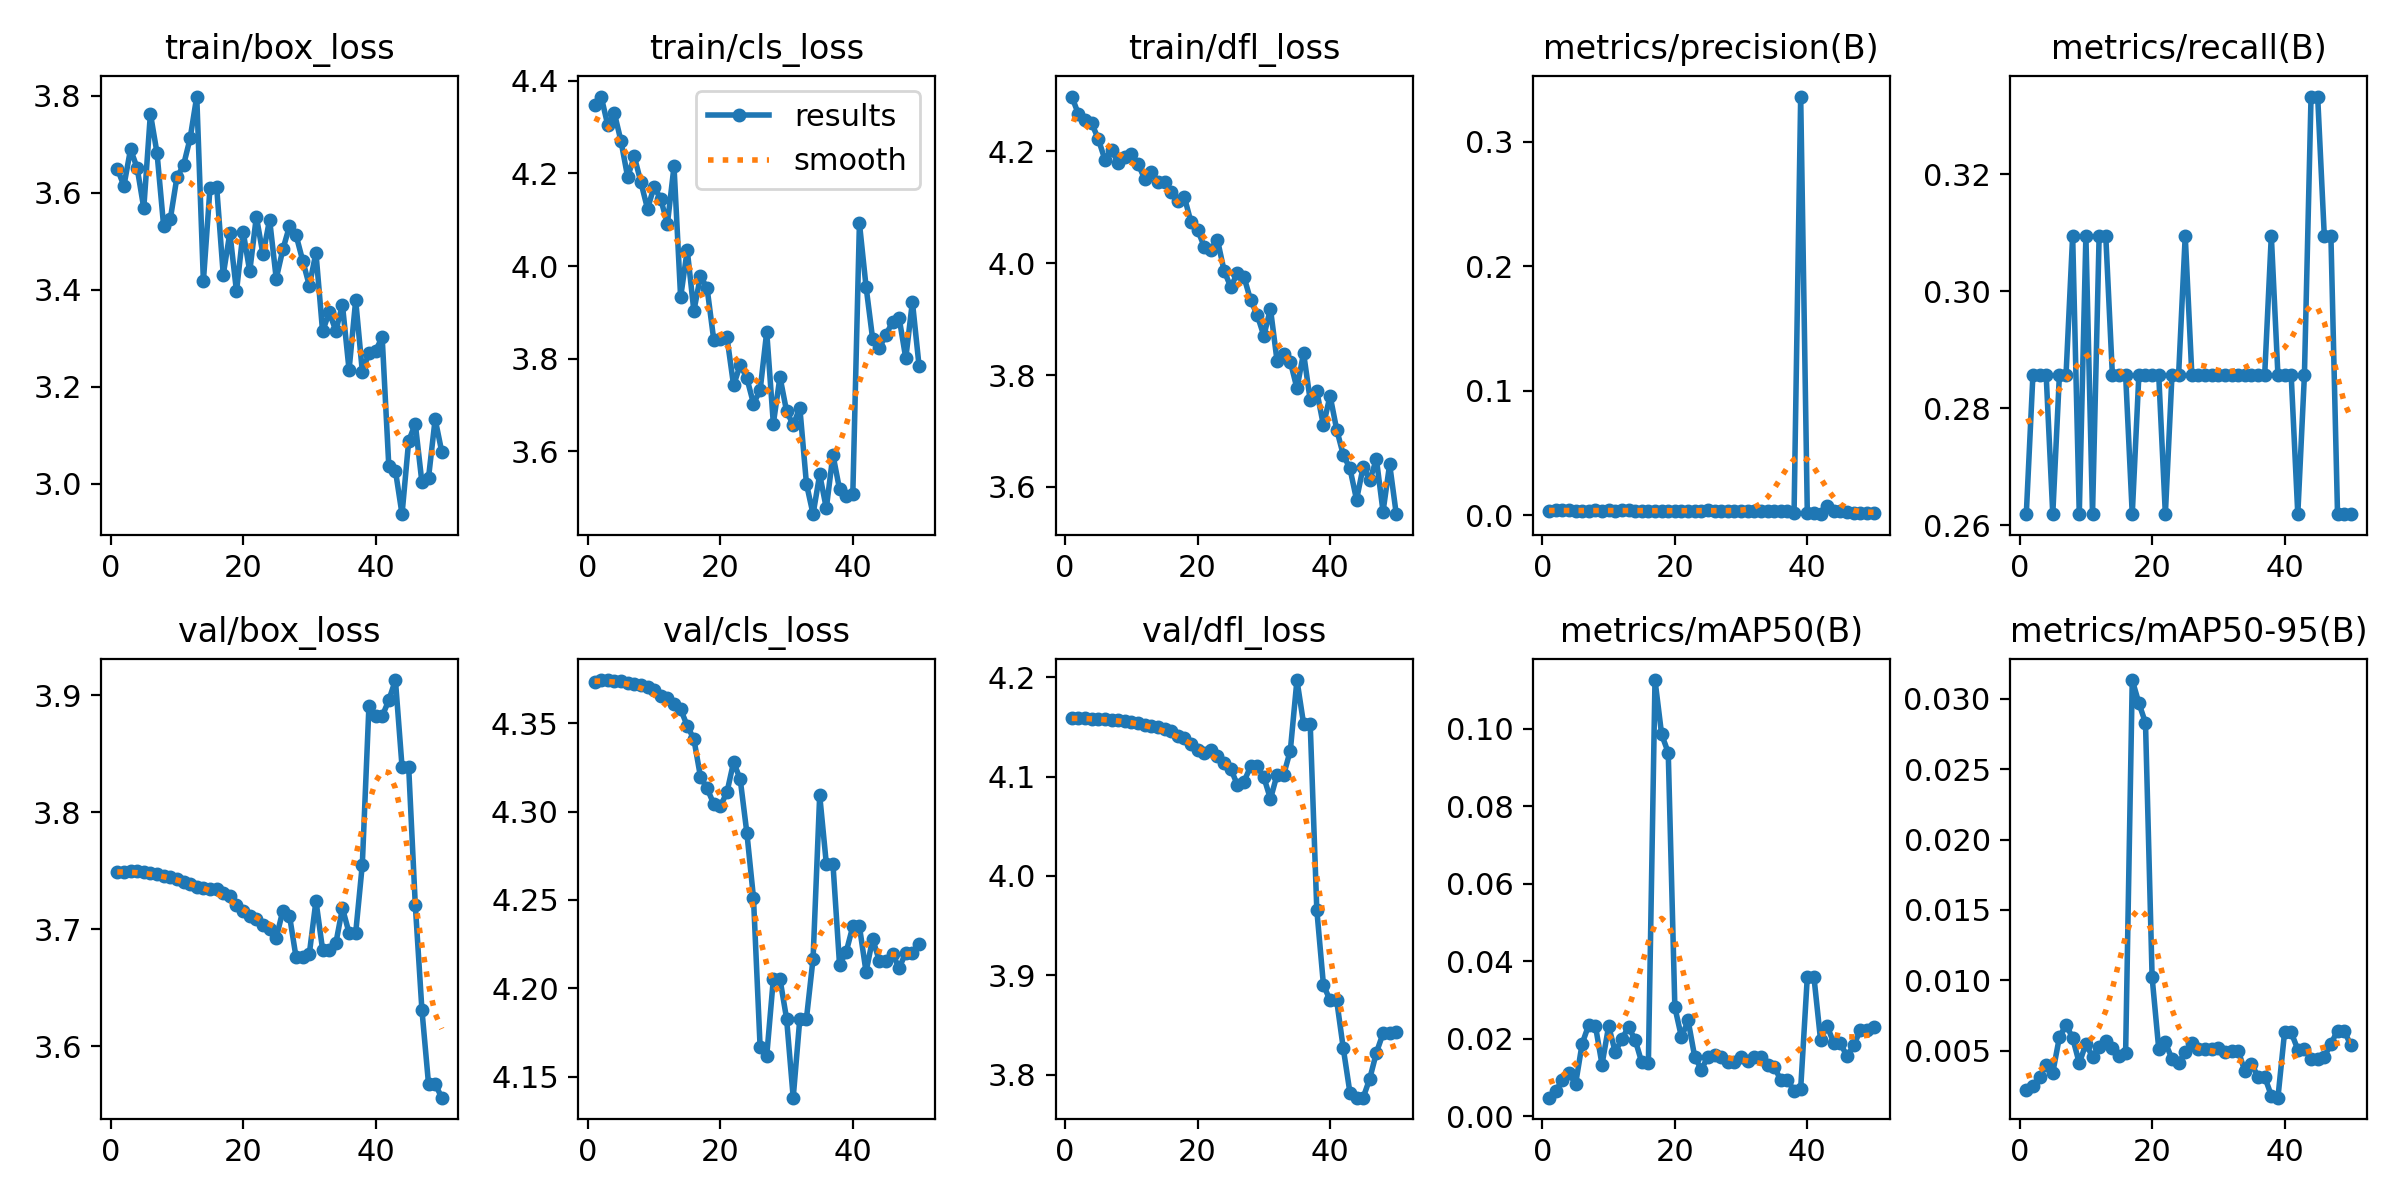

The data file committed next to this chart (first rows):
epoch, train/box_loss, train/cls_loss, train/dfl_loss, metrics/precision(B), metrics/recall(B), metrics/mAP50(B), metrics/mAP50-95(B), val/box_loss, val/cls_loss, val/dfl_loss, lr/pg0, lr/pg1, lr/pg2
1, 3.65, 4.347, 4.298, 0.00374, 0.2619, 0.00477, 0.0022, 3.749, 4.373, 4.159, 2.5e-05, 2.5e-05, 2.5e-05
2, 3.615, 4.366, 4.266, 0.00402, 0.2857, 0.00651, 0.00249, 3.749, 4.374, 4.159, 6.1263e-05, 6.1263e-05, 6.1263e-05
3, 3.69, 4.304, 4.257, 0.00389, 0.2857, 0.0093, 0.00315, 3.749, 4.374, 4.159, 9.604e-05, 9.604e-05, 9.604e-05
4, 3.651, 4.33, 4.25, 0.00399, 0.2857, 0.01126, 0.00398, 3.749, 4.374, 4.158, 0.0001293, 0.0001293, 0.0001293
5, 3.569, 4.269, 4.222, 0.00361, 0.2619, 0.00823, 0.00344, 3.749, 4.374, 4.158, 0.0001611, 0.0001611, 0.0001611
6, 3.763, 4.192, 4.185, 0.00382, 0.2857, 0.01869, 0.00596, 3.748, 4.373, 4.157, 0.0001915, 0.0001915, 0.0001915
7, 3.682, 4.237, 4.203, 0.00381, 0.2857, 0.02359, 0.00684, 3.747, 4.372, 4.157, 0.0002203, 0.0002203, 0.0002203
8, 3.531, 4.181, 4.179, 0.00408, 0.3095, 0.02334, 0.00591, 3.746, 4.372, 4.157, 0.0002476, 0.0002476, 0.0002476
9, 3.546, 4.124, 4.189, 0.00345, 0.2619, 0.01332, 0.00411, 3.744, 4.37, 4.156, 0.0002735, 0.0002735, 0.0002735
10, 3.632, 4.172, 4.196, 0.00407, 0.3095, 0.02322, 0.00548, 3.743, 4.369, 4.155, 0.0002979, 0.0002979, 0.0002979
11, 3.657, 4.144, 4.177, 0.00346, 0.2619, 0.01653, 0.00457, 3.74, 4.365, 4.153, 0.0003208, 0.0003208, 0.0003208
12, 3.713, 4.091, 4.151, 0.00408, 0.3095, 0.01995, 0.00524, 3.739, 4.364, 4.152, 0.0003422, 0.0003422, 0.0003422
13, 3.799, 4.215, 4.163, 0.00409, 0.3095, 0.02297, 0.00568, 3.736, 4.361, 4.15, 0.0003621, 0.0003621, 0.0003621
14, 3.418, 3.933, 4.146, 0.00378, 0.2857, 0.01972, 0.00522, 3.735, 4.358, 4.149, 0.0003806, 0.0003806, 0.0003806
15, 3.61, 4.034, 4.145, 0.00382, 0.2857, 0.01387, 0.00459, 3.734, 4.348, 4.147, 0.0003975, 0.0003975, 0.0003975
16, 3.613, 3.903, 4.127, 0.00376, 0.2857, 0.01361, 0.00486, 3.735, 4.341, 4.146, 0.000413, 0.000413, 0.000413
17, 3.431, 3.979, 4.111, 0.00334, 0.2619, 0.1125, 0.03133, 3.731, 4.32, 4.141, 0.000427, 0.000427, 0.000427
18, 3.518, 3.952, 4.118, 0.00369, 0.2857, 0.09853, 0.02969, 3.729, 4.313, 4.139, 0.0004395, 0.0004395, 0.0004395
19, 3.397, 3.841, 4.074, 0.00367, 0.2857, 0.09382, 0.02829, 3.721, 4.304, 4.132, 0.0004505, 0.0004505, 0.0004505
20, 3.52, 3.843, 4.06, 0.0038, 0.2857, 0.02809, 0.01021, 3.715, 4.303, 4.127, 0.00046, 0.00046, 0.00046
21, 3.438, 3.846, 4.029, 0.00372, 0.2857, 0.02038, 0.00513, 3.712, 4.311, 4.124, 0.0004681, 0.0004681, 0.0004681
22, 3.551, 3.742, 4.024, 0.00345, 0.2619, 0.02471, 0.00558, 3.708, 4.328, 4.126, 0.0004747, 0.0004747, 0.0004747
23, 3.473, 3.787, 4.041, 0.00375, 0.2857, 0.01528, 0.00441, 3.704, 4.318, 4.121, 0.0004797, 0.0004797, 0.0004797
24, 3.545, 3.758, 3.986, 0.00374, 0.2857, 0.01204, 0.00415, 3.7, 4.288, 4.113, 0.0004833, 0.0004833, 0.0004833
25, 3.423, 3.703, 3.958, 0.00406, 0.3095, 0.01536, 0.00489, 3.692, 4.251, 4.108, 0.0004854, 0.0004854, 0.0004854
26, 3.483, 3.731, 3.982, 0.00372, 0.2857, 0.01572, 0.00554, 3.716, 4.167, 4.092, 0.0004861, 0.0004861, 0.0004861
27, 3.531, 3.858, 3.975, 0.00372, 0.2857, 0.01524, 0.00514, 3.712, 4.162, 4.095, 0.0004852, 0.0004852, 0.0004852
28, 3.513, 3.66, 3.934, 0.00371, 0.2857, 0.01395, 0.0051, 3.676, 4.205, 4.11, 0.0004829, 0.0004829, 0.0004829
29, 3.46, 3.761, 3.907, 0.00371, 0.2857, 0.01395, 0.0051, 3.676, 4.205, 4.11, 0.000479, 0.000479, 0.000479
30, 3.409, 3.687, 3.87, 0.00367, 0.2857, 0.01532, 0.0052, 3.679, 4.183, 4.099, 0.0004737, 0.0004737, 0.0004737
31, 3.477, 3.657, 3.918, 0.00347, 0.2857, 0.01433, 0.00488, 3.724, 4.138, 4.077, 0.0004669, 0.0004669, 0.0004669
32, 3.315, 3.694, 3.825, 0.00356, 0.2857, 0.01534, 0.00499, 3.683, 4.183, 4.102, 0.0004586, 0.0004586, 0.0004586
33, 3.354, 3.53, 3.838, 0.00356, 0.2857, 0.01534, 0.00499, 3.683, 4.183, 4.102, 0.0004488, 0.0004488, 0.0004488
34, 3.316, 3.464, 3.824, 0.00362, 0.2857, 0.01328, 0.00355, 3.688, 4.217, 4.126, 0.0004332, 0.0004332, 0.0004332
35, 3.369, 3.55, 3.776, 0.00385, 0.2857, 0.01272, 0.00406, 3.718, 4.309, 4.197, 0.0004085, 0.0004085, 0.0004085
36, 3.235, 3.477, 3.839, 0.00336, 0.2857, 0.00929, 0.00315, 3.697, 4.271, 4.153, 0.0003837, 0.0003837, 0.0003837
37, 3.379, 3.592, 3.755, 0.00336, 0.2857, 0.00929, 0.00315, 3.697, 4.271, 4.153, 0.000359, 0.000359, 0.000359
38, 3.232, 3.518, 3.771, 0.00194, 0.3095, 0.00655, 0.0018, 3.755, 4.213, 3.966, 0.0003343, 0.0003343, 0.0003343
39, 3.269, 3.502, 3.71, 0.3362, 0.2857, 0.00709, 0.00166, 3.891, 4.221, 3.891, 0.0003095, 0.0003095, 0.0003095
40, 3.275, 3.507, 3.763, 0.0019, 0.2857, 0.03593, 0.0063, 3.882, 4.235, 3.875, 0.0002848, 0.0002848, 0.0002848
41, 3.302, 4.093, 3.703, 0.0019, 0.2857, 0.03593, 0.0063, 3.882, 4.235, 3.875, 0.00026, 0.00026, 0.00026
42, 3.037, 3.956, 3.657, 0.00091, 0.2619, 0.01968, 0.00508, 3.896, 4.209, 3.827, 0.0002352, 0.0002352, 0.0002352
43, 3.027, 3.842, 3.633, 0.00734, 0.2857, 0.0233, 0.00515, 3.913, 4.228, 3.782, 0.0002105, 0.0002105, 0.0002105
44, 2.938, 3.822, 3.577, 0.0038, 0.3333, 0.01882, 0.00441, 3.839, 4.215, 3.777, 0.0001857, 0.0001857, 0.0001857
45, 3.088, 3.852, 3.636, 0.0038, 0.3333, 0.01882, 0.00441, 3.839, 4.215, 3.777, 0.000161, 0.000161, 0.000161
46, 3.124, 3.878, 3.612, 0.00234, 0.3095, 0.01541, 0.00457, 3.721, 4.219, 3.796, 0.0001363, 0.0001363, 0.0001363
47, 3.003, 3.888, 3.65, 0.00219, 0.3095, 0.01826, 0.00547, 3.631, 4.212, 3.822, 0.0001115, 0.0001115, 0.0001115
48, 3.013, 3.801, 3.556, 0.00206, 0.2619, 0.02213, 0.00643, 3.568, 4.22, 3.842, 8.675e-05, 8.675e-05, 8.675e-05
49, 3.134, 3.923, 3.64, 0.00206, 0.2619, 0.02213, 0.00643, 3.568, 4.22, 3.842, 6.2e-05, 6.2e-05, 6.2e-05
50, 3.066, 3.785, 3.551, 0.00217, 0.2619, 0.02294, 0.00538, 3.556, 4.225, 3.843, 3.725e-05, 3.725e-05, 3.725e-05
